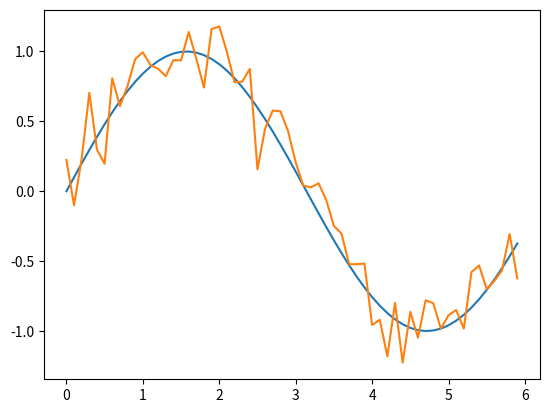
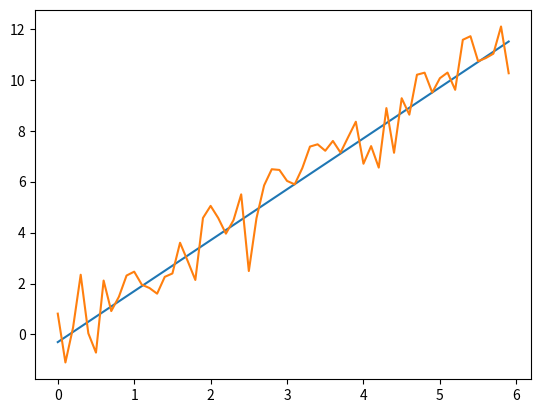
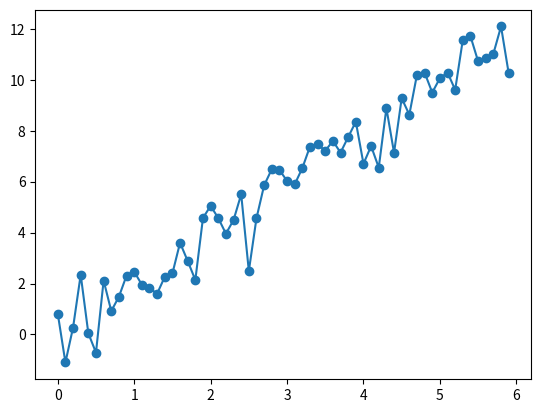

These figures' Python source, in order:
# -*- coding: utf-8 -*-
# [redacted]
import numpy as np
import matplotlib.pyplot as plt

# 데이터 준비
x = np.arange(0, 6, 0.1) # 0에서 6까지 0.1 간격으로 생성
print('x = ', x)
y = np.sin(x)
signal_length = y.shape[0]


noise = np.random.normal(0, 1, signal_length)
y2 = y + 0.2* noise

y3 = 2* x -0.3
y4 = y3 + noise


for i in range(signal_length):
    print("%f\t%f\t%f"% (x[i], y3[i], y4[i]))


# 그래프 그리기
plt.figure(1)
plt.plot(x, y)
plt.plot(x, y2)

# 새 figure 추가
plt.figure(2)
plt.plot(x, y3)
plt.plot(x, y4)

# 새 figure 추가
plt.figure(3)
plt.plot(x, y4,'o-')
plt.show()


